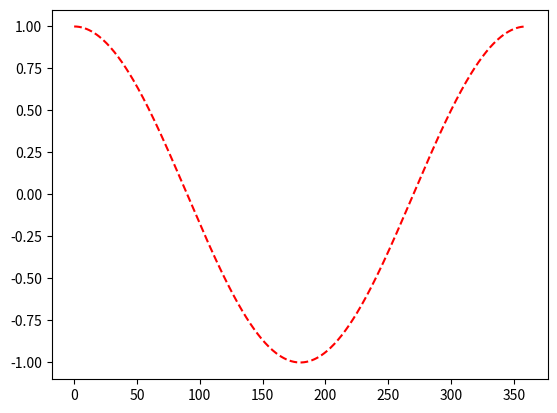

Write Python code to recreate this figure.
import matplotlib.pyplot as plt
import numpy as np

datos=np.arange(0,360)
datos=np.radians(datos)
datos=np.cos(datos)
plt.plot(datos,"r--")
plt.show()